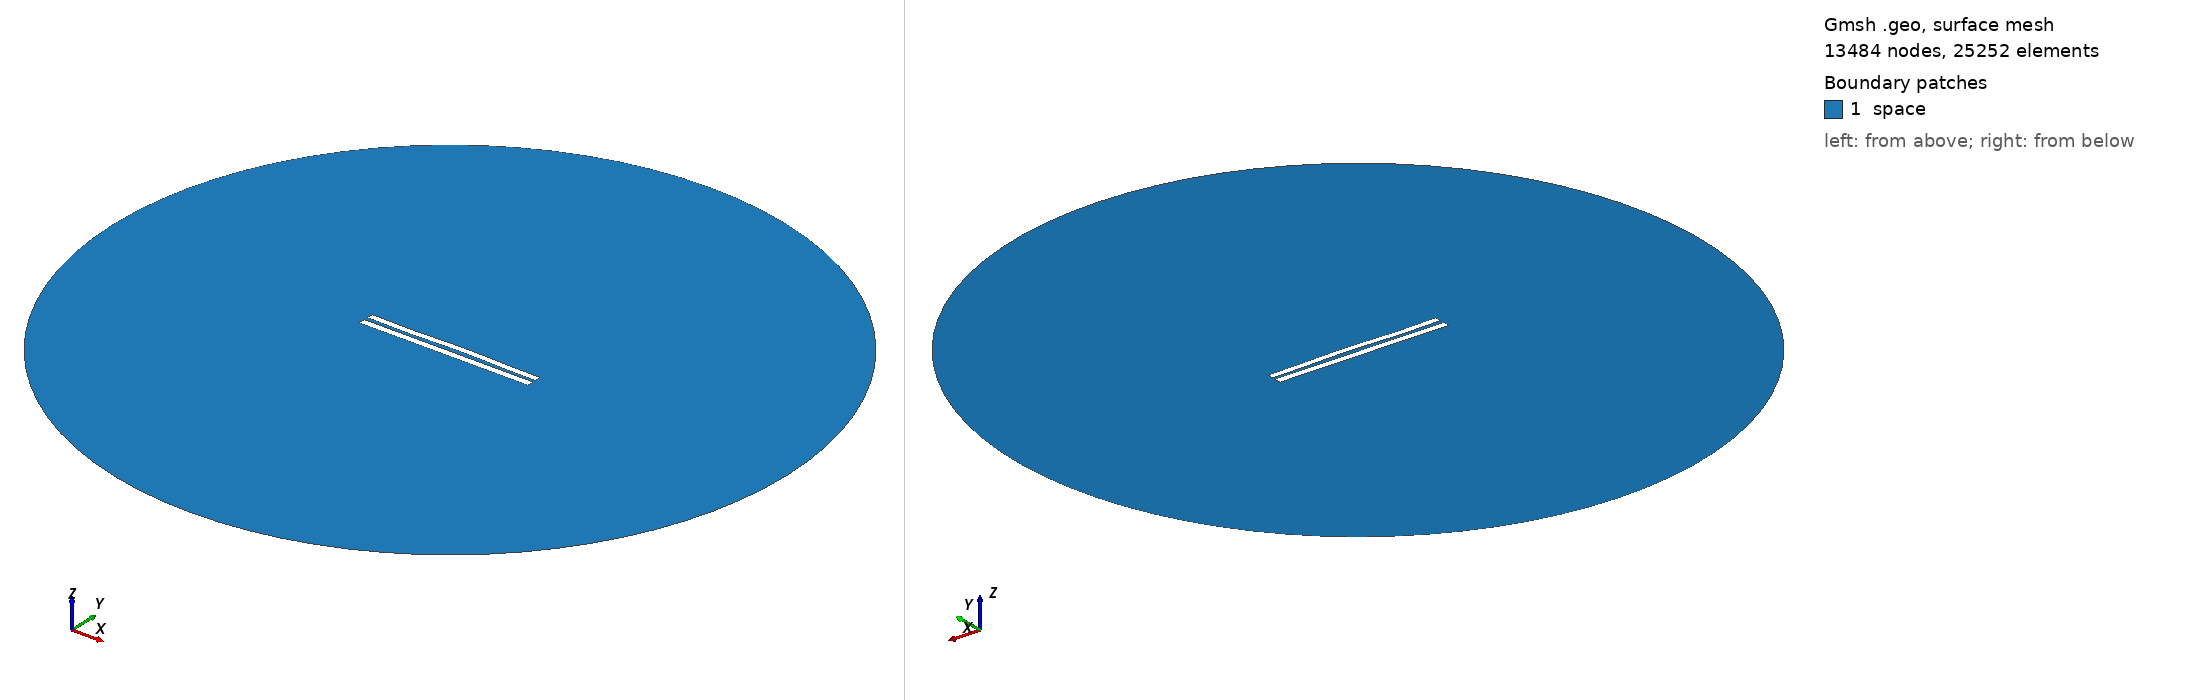

Gmsh geometry script, surface-meshed: 13484 nodes, 25252 surface elements. Boundary patches (legend numbers): 1 space. Left view from above one corner, right view from below the opposite corner. Legend entries are the model's physical surfaces. The drawing asked Gmsh for element sizes between 1% and 20% of the model's largest extent; the script's own settings can give other sizes.

=== 5726.geo (drawn) ===
//---------------------------------------
// Geometry kernel
//---------------------------------------

SetFactory("OpenCASCADE");



//---------------------------------------
// Parameters of the geometry
//---------------------------------------

// Overetch of the upper plate
overetch = 0.125;

// Distance between the plates
distance = 2.5;

// Discretization over the x axis (for the deformation)
nx = 50; 

// Length of the plate
L = 100 - overetch; 

// Number of modes
n = 4; 

// 1st mode coefficient
coeff(1) = -0.15;
beta(1) = 0.596864 * 3.1415926535 / L;

// 2nd mode coefficient
coeff(2) = 0.15;
beta(2) = 1.49418 * 3.1415926535 / L;

// 3rd mode coefficient
coeff(3) = -0.15;
beta(3) = 2.50025 * 3.1415926535 / L;

// 4th mode coefficient
coeff(4) = -0.15;
beta(4) = 3.49999 * 3.1415926535 / L;



//---------------------------------------
// Upper plate (deformed rectangle)
//---------------------------------------

// Coordiantes of the upper plate
xmin = -50;
xmax = 50 - overetch;

// Height of the upper plate
yheight = 4 - 2 * overetch;

// Indexes of the points
UpperID[] = {};
LowerID[] = {};
LeftID[] = {};
RightID[] = {};

// Point index
p = 1;

// Horizontal edges
For i In {1:nx}
    x = xmin + (i-1)*(xmax - xmin)/(nx-1);

    y_bottom = distance / 2 + overetch;
    For j In {1:n}
        C = (Cosh(beta(j)*L) + Cos(beta(j)*L)) / (Sinh(beta(j)*L) + Sin(beta(j)*L));
        y_bottom  = y_bottom + coeff(j) * (Cosh(beta(j)*(x+50)) - Cos(beta(j)*(x+50)) - C * (Sinh(beta(j)*(x+50)) - Sin(beta(j)*(x+50))));
    EndFor

    y_top = y_bottom + yheight;

    Point(p) = {x, y_top, 0, 1.0};
    UpperID[i] = p;
    p = p + 1;

    Point(p) = {x, y_bottom, 0, 1.0};
    LowerID[i] = p;
    p = p + 1;
EndFor

// Create point lists
UpperPts[] = {}; LowerPts[] = {};
For i In {1:nx}
  UpperPts[] += {UpperID[i]};
  LowerPts[] += {LowerID[i]};
EndFor

// Build splines
Spline(1) = {UpperPts[]};
Spline(2) = {LowerPts[]};
Line(3) = {LowerPts[nx-1], UpperPts[nx-1]};
Line(4) = {LowerPts[0], UpperPts[0]};

// Build the plane surface
Curve Loop(1) = {2, 3, -1, -4};
Plane Surface(1) = {1};



//---------------------------------------
// Lower plate (rectangle)
//---------------------------------------

// Vertices
Point(1001) = {-50, -1, 0, 1.0};
Point(1002) = { 50, -1, 0, 1.0};
Point(1003) = { 50,  -5, 0, 1.0};
Point(1004) = {-50,  -5, 0, 1.0};

// Edges
Line(5) = {1001, 1002};
Line(6) = {1002, 1003};
Line(7) = {1003, 1004};
Line(8) = {1004, 1001};

// Plane surface
Line Loop(2) = {5, 6, 7, 8};
Plane Surface(2) = {2}; 



//---------------------------------------
// Outer (fictious) boundary
//---------------------------------------

// Points
Point(1005) = {0, 0, 0};       // Center
Point(1006) = {200, 0, 0};     // Start point
Point(1007) = {0, 200, 0};     // 90 degrees
Point(1008) = {-200, 0, 0};    // 180 degrees
Point(1009) = {0, -200, 0};    // 270 degrees

// Circle arcs (each needs start, center, end)
Circle(9) = {1006, 1005, 1007};
Circle(10) = {1007, 1005, 1008};
Circle(11) = {1008, 1005, 1009};
Circle(12) = {1009, 1005, 1006};

// Plane surface for the entire domain
Curve Loop(3) = {9, 10, 11, 12};
Surface(3) = {3};

// Subtract the plates from the whole domain to obtain the actual domain where we want to solve the equations
BooleanDifference{ Surface{3}; Delete; }{ Surface{1}; Surface{2}; Delete; }




//---------------------------------------
// Transfinite Lines/Curves
//---------------------------------------

// Set the number of points on the boundaries
r = 7;

// Plates
Transfinite Curve {1, 2} = 50*r Using Progression 1;
Transfinite Curve {3, 4} = 2*r Using Progression 1;
Transfinite Line {5, 7} = 50*r Using Progression 1;
Transfinite Line {6, 8} = 2*r Using Progression 1;

// Outer boundary
Transfinite Line {9, 10, 11, 12} = 20 Using Progression 1;



//---------------------------------------
// Physical groups
//---------------------------------------                

// Physical curves (boundaries)
Physical Line("force_segment", 10) = {2};
Physical Line("upper_plate", 11) = {1, 3, 4};
Physical Line("lower_plate", 12) = {5, 6, 7, 8};
Physical Line("boundary", 20) = {9, 10, 11, 12};

// Physical Surfaces
Physical Surface("space", 30) = {3};



//---------------------------------------
// 6. Generate the Mesh
//---------------------------------------

// 2D mesh generation
Mesh 2;
